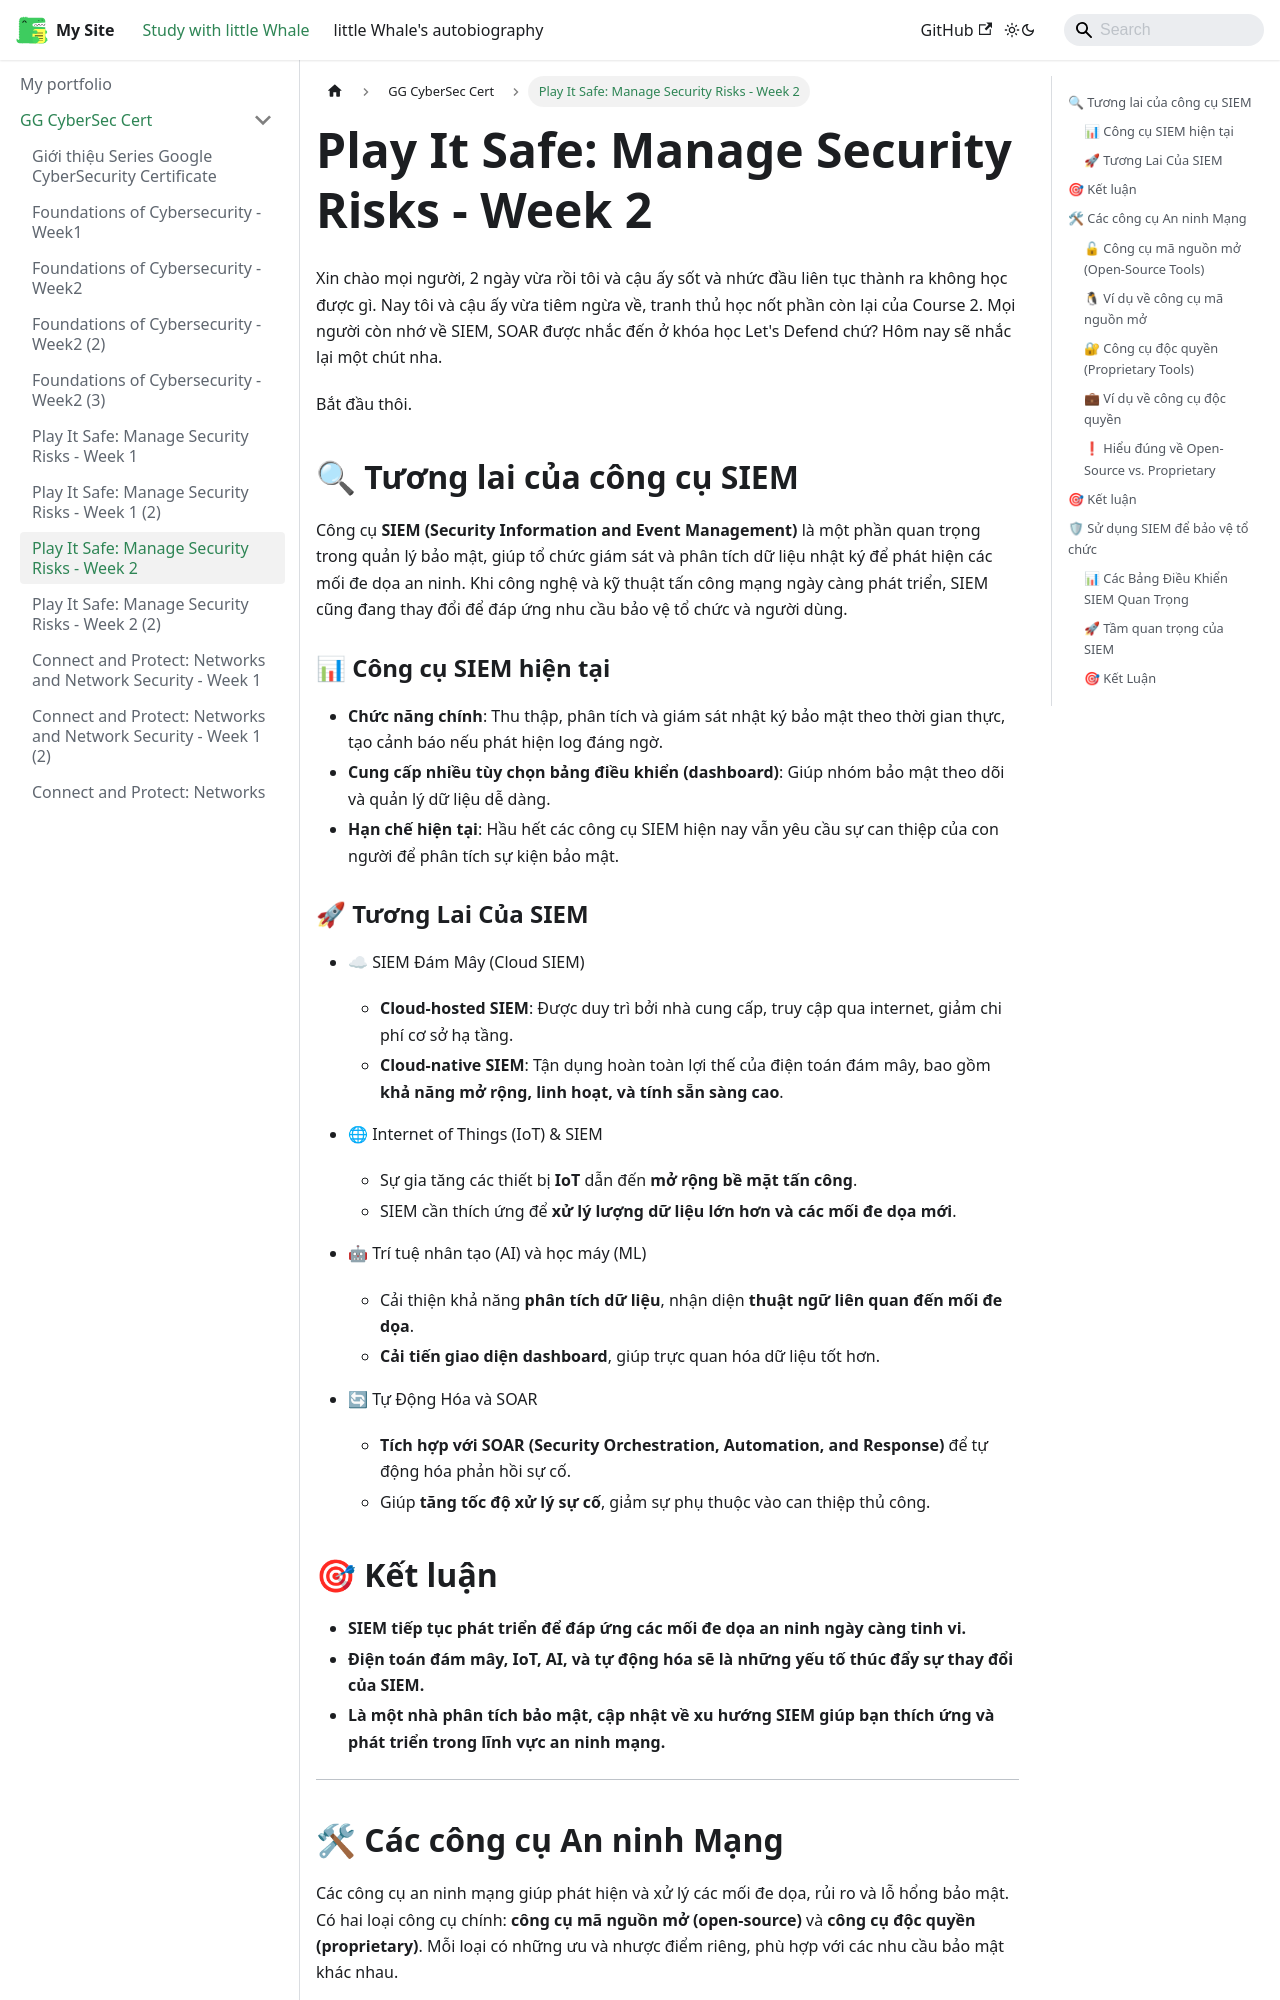

repository: ThienAnUIT2022/little-docusaur · page: docs/google-cybersec-cert/course2-week2.html · generator: docusaurus

---
title: "Play It Safe: Manage Security Risks - Week 2"
sidebar_position: 8
---

Xin chào mọi người, 2 ngày vừa rồi tôi và cậu ấy sốt và nhức đầu liên tục thành ra không học được gì. Nay tôi và cậu ấy vừa tiêm ngừa về, tranh thủ học nốt phần còn lại của Course 2. Mọi người còn nhớ về SIEM, SOAR được nhắc đến ở khóa học Let's Defend chứ? Hôm nay sẽ nhắc lại một chút nha.

Bắt đầu thôi.

## 🔍 Tương lai của công cụ SIEM

Công cụ **SIEM (Security Information and Event Management)** là một phần quan trọng trong quản lý bảo mật, giúp tổ chức giám sát và phân tích dữ liệu nhật ký để phát hiện các mối đe dọa an ninh. Khi công nghệ và kỹ thuật tấn công mạng ngày càng phát triển, SIEM cũng đang thay đổi để đáp ứng nhu cầu bảo vệ tổ chức và người dùng.

### 📊 Công cụ SIEM hiện tại

- **Chức năng chính**: Thu thập, phân tích và giám sát nhật ký bảo mật theo thời gian thực, tạo cảnh báo nếu phát hiện log đáng ngờ.
- **Cung cấp nhiều tùy chọn bảng điều khiển (dashboard)**: Giúp nhóm bảo mật theo dõi và quản lý dữ liệu dễ dàng.
- **Hạn chế hiện tại**: Hầu hết các công cụ SIEM hiện nay vẫn yêu cầu sự can thiệp của con người để phân tích sự kiện bảo mật.

### 🚀 Tương Lai Của SIEM

- ☁ SIEM Đám Mây (Cloud SIEM)

  - **Cloud-hosted SIEM**: Được duy trì bởi nhà cung cấp, truy cập qua internet, giảm chi phí cơ sở hạ tầng.
  - **Cloud-native SIEM**: Tận dụng hoàn toàn lợi thế của điện toán đám mây, bao gồm **khả năng mở rộng, linh hoạt, và tính sẵn sàng cao**.

- 🌐 Internet of Things (IoT) & SIEM

  - Sự gia tăng các thiết bị **IoT** dẫn đến **mở rộng bề mặt tấn công**.
  - SIEM cần thích ứng để **xử lý lượng dữ liệu lớn hơn và các mối đe dọa mới**.

- 🤖 Trí tuệ nhân tạo (AI) và học máy (ML)

  - Cải thiện khả năng **phân tích dữ liệu**, nhận diện **thuật ngữ liên quan đến mối đe dọa**.
  - **Cải tiến giao diện dashboard**, giúp trực quan hóa dữ liệu tốt hơn.

- 🔄 Tự Động Hóa và SOAR
  - **Tích hợp với SOAR (Security Orchestration, Automation, and Response)** để tự động hóa phản hồi sự cố.
  - Giúp **tăng tốc độ xử lý sự cố**, giảm sự phụ thuộc vào can thiệp thủ công.

## 🎯 Kết luận

- **SIEM tiếp tục phát triển để đáp ứng các mối đe dọa an ninh ngày càng tinh vi.**
- **Điện toán đám mây, IoT, AI, và tự động hóa sẽ là những yếu tố thúc đẩy sự thay đổi của SIEM.**
- **Là một nhà phân tích bảo mật, cập nhật về xu hướng SIEM giúp bạn thích ứng và phát triển trong lĩnh vực an ninh mạng.**

---
